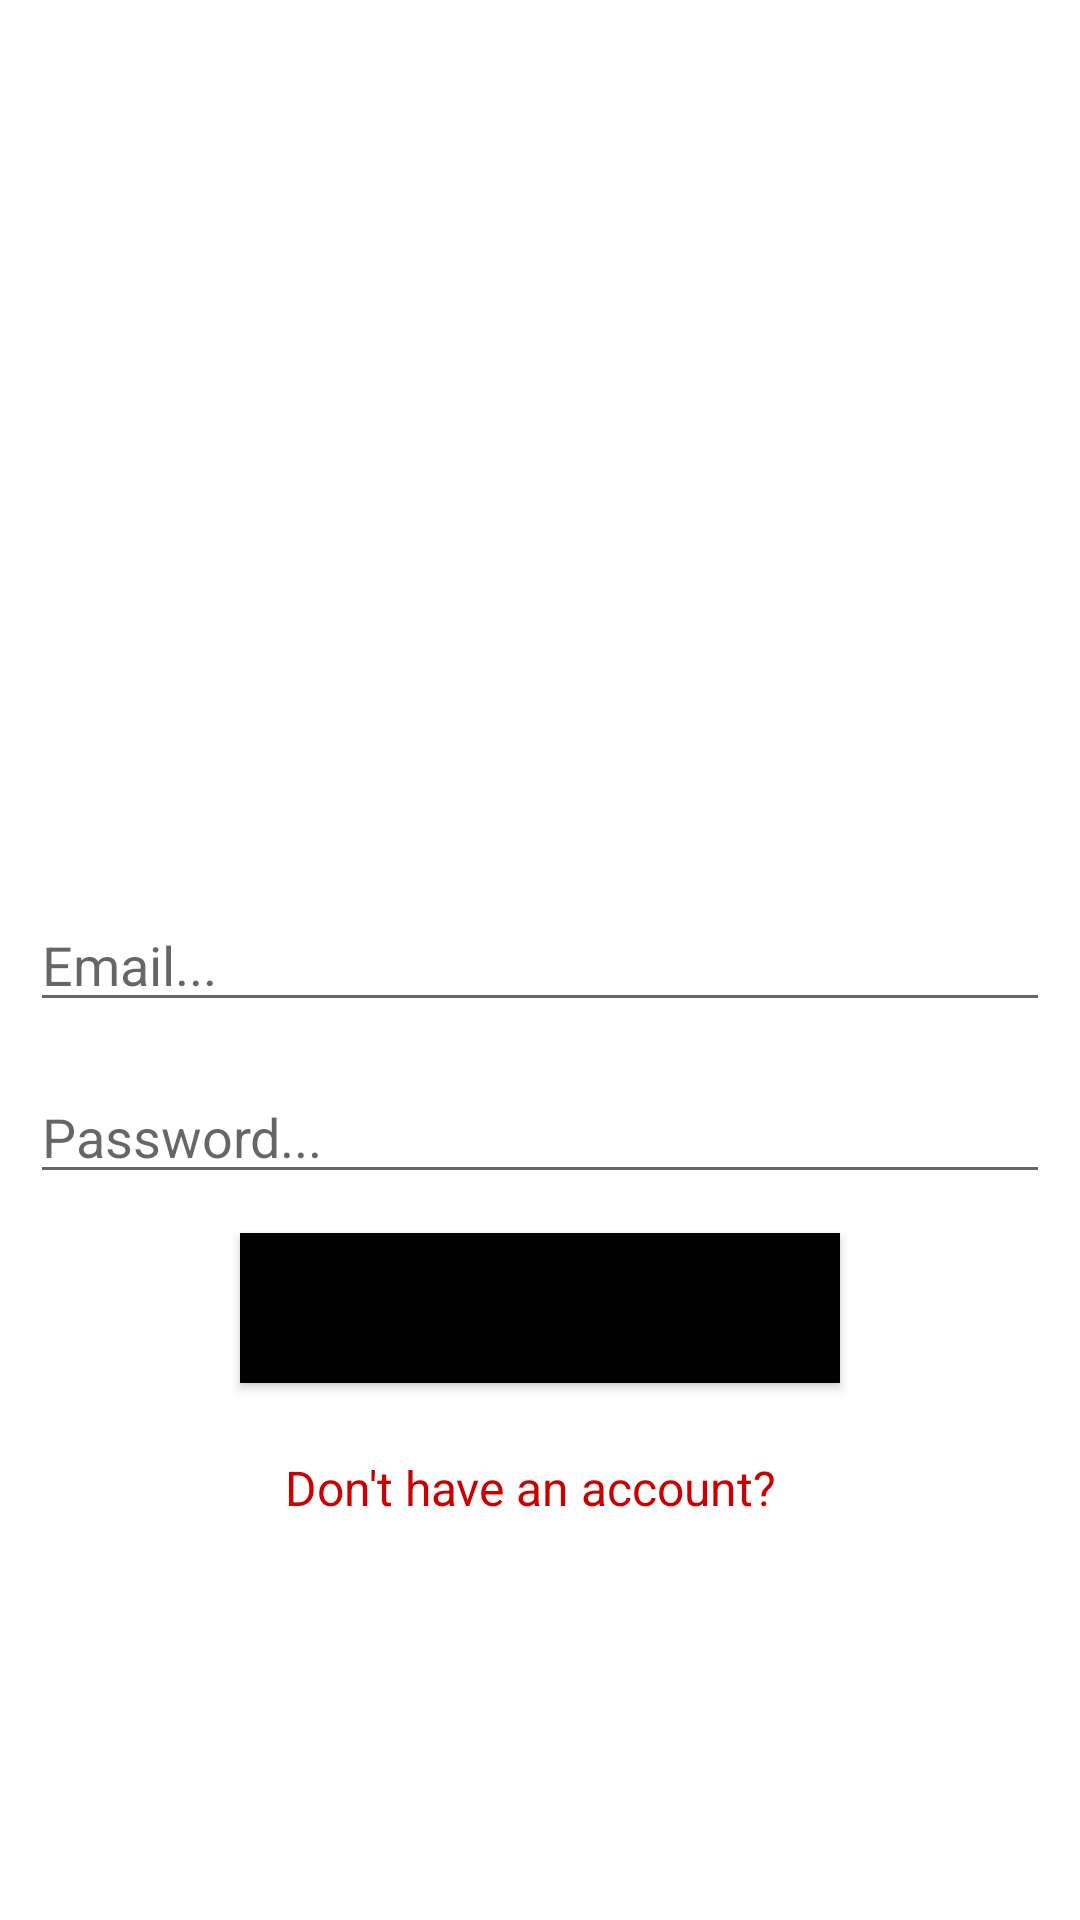

Here is an Android app screen rendered from its layout file. Give the layout XML and the strings, colors and styles it references.
<!-- AndroidManifest.xml: application theme Theme.Gelelim -->
<!-- res/layout/activity_driverlogin.xml -->
<?xml version="1.0" encoding="utf-8"?>
<RelativeLayout xmlns:android="http://schemas.android.com/apk/res/android"
    xmlns:app="http://schemas.android.com/apk/res-auto"
    xmlns:tools="http://schemas.android.com/tools"
    android:layout_width="match_parent"
    android:layout_height="match_parent"

    tools:context=".Driverlogin">

    <TextView
        android:id="@+id/titlr_driver"
        android:layout_width="match_parent"
        android:layout_height="wrap_content"
        android:layout_above="@+id/driver_email"
        android:layout_alignParentStart="true"
        android:layout_marginBottom="38dp"
        android:text="Driver Login"
        android:textAlignment="center"
        android:textColor="@android:color/white"
        android:textSize="24sp"
        android:textStyle="bold" />

    <EditText
        android:id="@+id/driver_email"
        android:layout_width="match_parent"
        android:layout_height="wrap_content"
        android:layout_centerInParent="true"
        android:layout_marginLeft="10dp"
        android:layout_marginRight="10dp"
        android:ems="10"
        android:hint="Email..."
        android:inputType="textEmailAddress" />

    <EditText
        android:id="@+id/driver_password"
        android:layout_width="match_parent"
        android:layout_height="wrap_content"
        android:layout_below="@+id/driver_email"
        android:layout_alignParentStart="true"
        android:layout_marginLeft="10dp"
        android:layout_marginTop="16dp"
        android:layout_marginRight="10dp"
        android:ems="10"
        android:hint="Password..."
        android:inputType="textPassword" />

    <Button
        android:id="@+id/login_driver_btn"
        android:layout_width="200dp"
        android:layout_height="50dp"
        android:layout_below="@+id/driver_password"
        android:layout_centerHorizontal="true"
        android:layout_marginTop="13dp"
        android:background="@android:color/holo_orange_light"
        android:backgroundTint="@color/black"
        android:text="Login"
        android:textAllCaps="false"
        android:textColor="?attr/actionMenuTextColor"
        android:textSize="24sp" />

    <TextView
        android:id="@+id/driver_123"
        android:layout_width="match_parent"
        android:layout_height="wrap_content"
        android:layout_below="@+id/login_driver_btn"
        android:layout_alignParentStart="true"
        android:layout_marginStart="-7dp"
        android:layout_marginTop="24dp"
        android:text="Don't have an account?"
        android:textAlignment="center"
        android:textAllCaps="false"
        android:textColor="@android:color/holo_red_dark"
        android:textSize="16sp" />

</RelativeLayout>
<!-- resources referenced by this layout -->
<resources>
  <style name="Theme.Gelelim" parent="Theme.MaterialComponents.DayNight.NoActionBar">
          
          <item name="colorPrimary">@color/purple_500</item>
          <item name="colorPrimaryVariant">@color/purple_700</item>
          <item name="colorOnPrimary">@color/white</item>
          
          <item name="colorSecondary">@color/teal_200</item>
          <item name="colorSecondaryVariant">@color/teal_700</item>
          <item name="colorOnSecondary">@color/black</item>
          
          <item name="android:statusBarColor" tools:targetApi="l">?attr/colorPrimaryVariant</item>
          
      </style>
  <!-- not gathered from this repository: default colours our renderer supplied (Android Studio template values) -->
  <color name="purple_500">#FF6200EE</color>
  <color name="purple_700">#FF3700B3</color>
  <color name="teal_200">#FF03DAC5</color>
  <color name="teal_700">#FF018786</color>
  <color name="black">#FF000000</color>
  <color name="white">#FFFFFFFF</color>
</resources>
